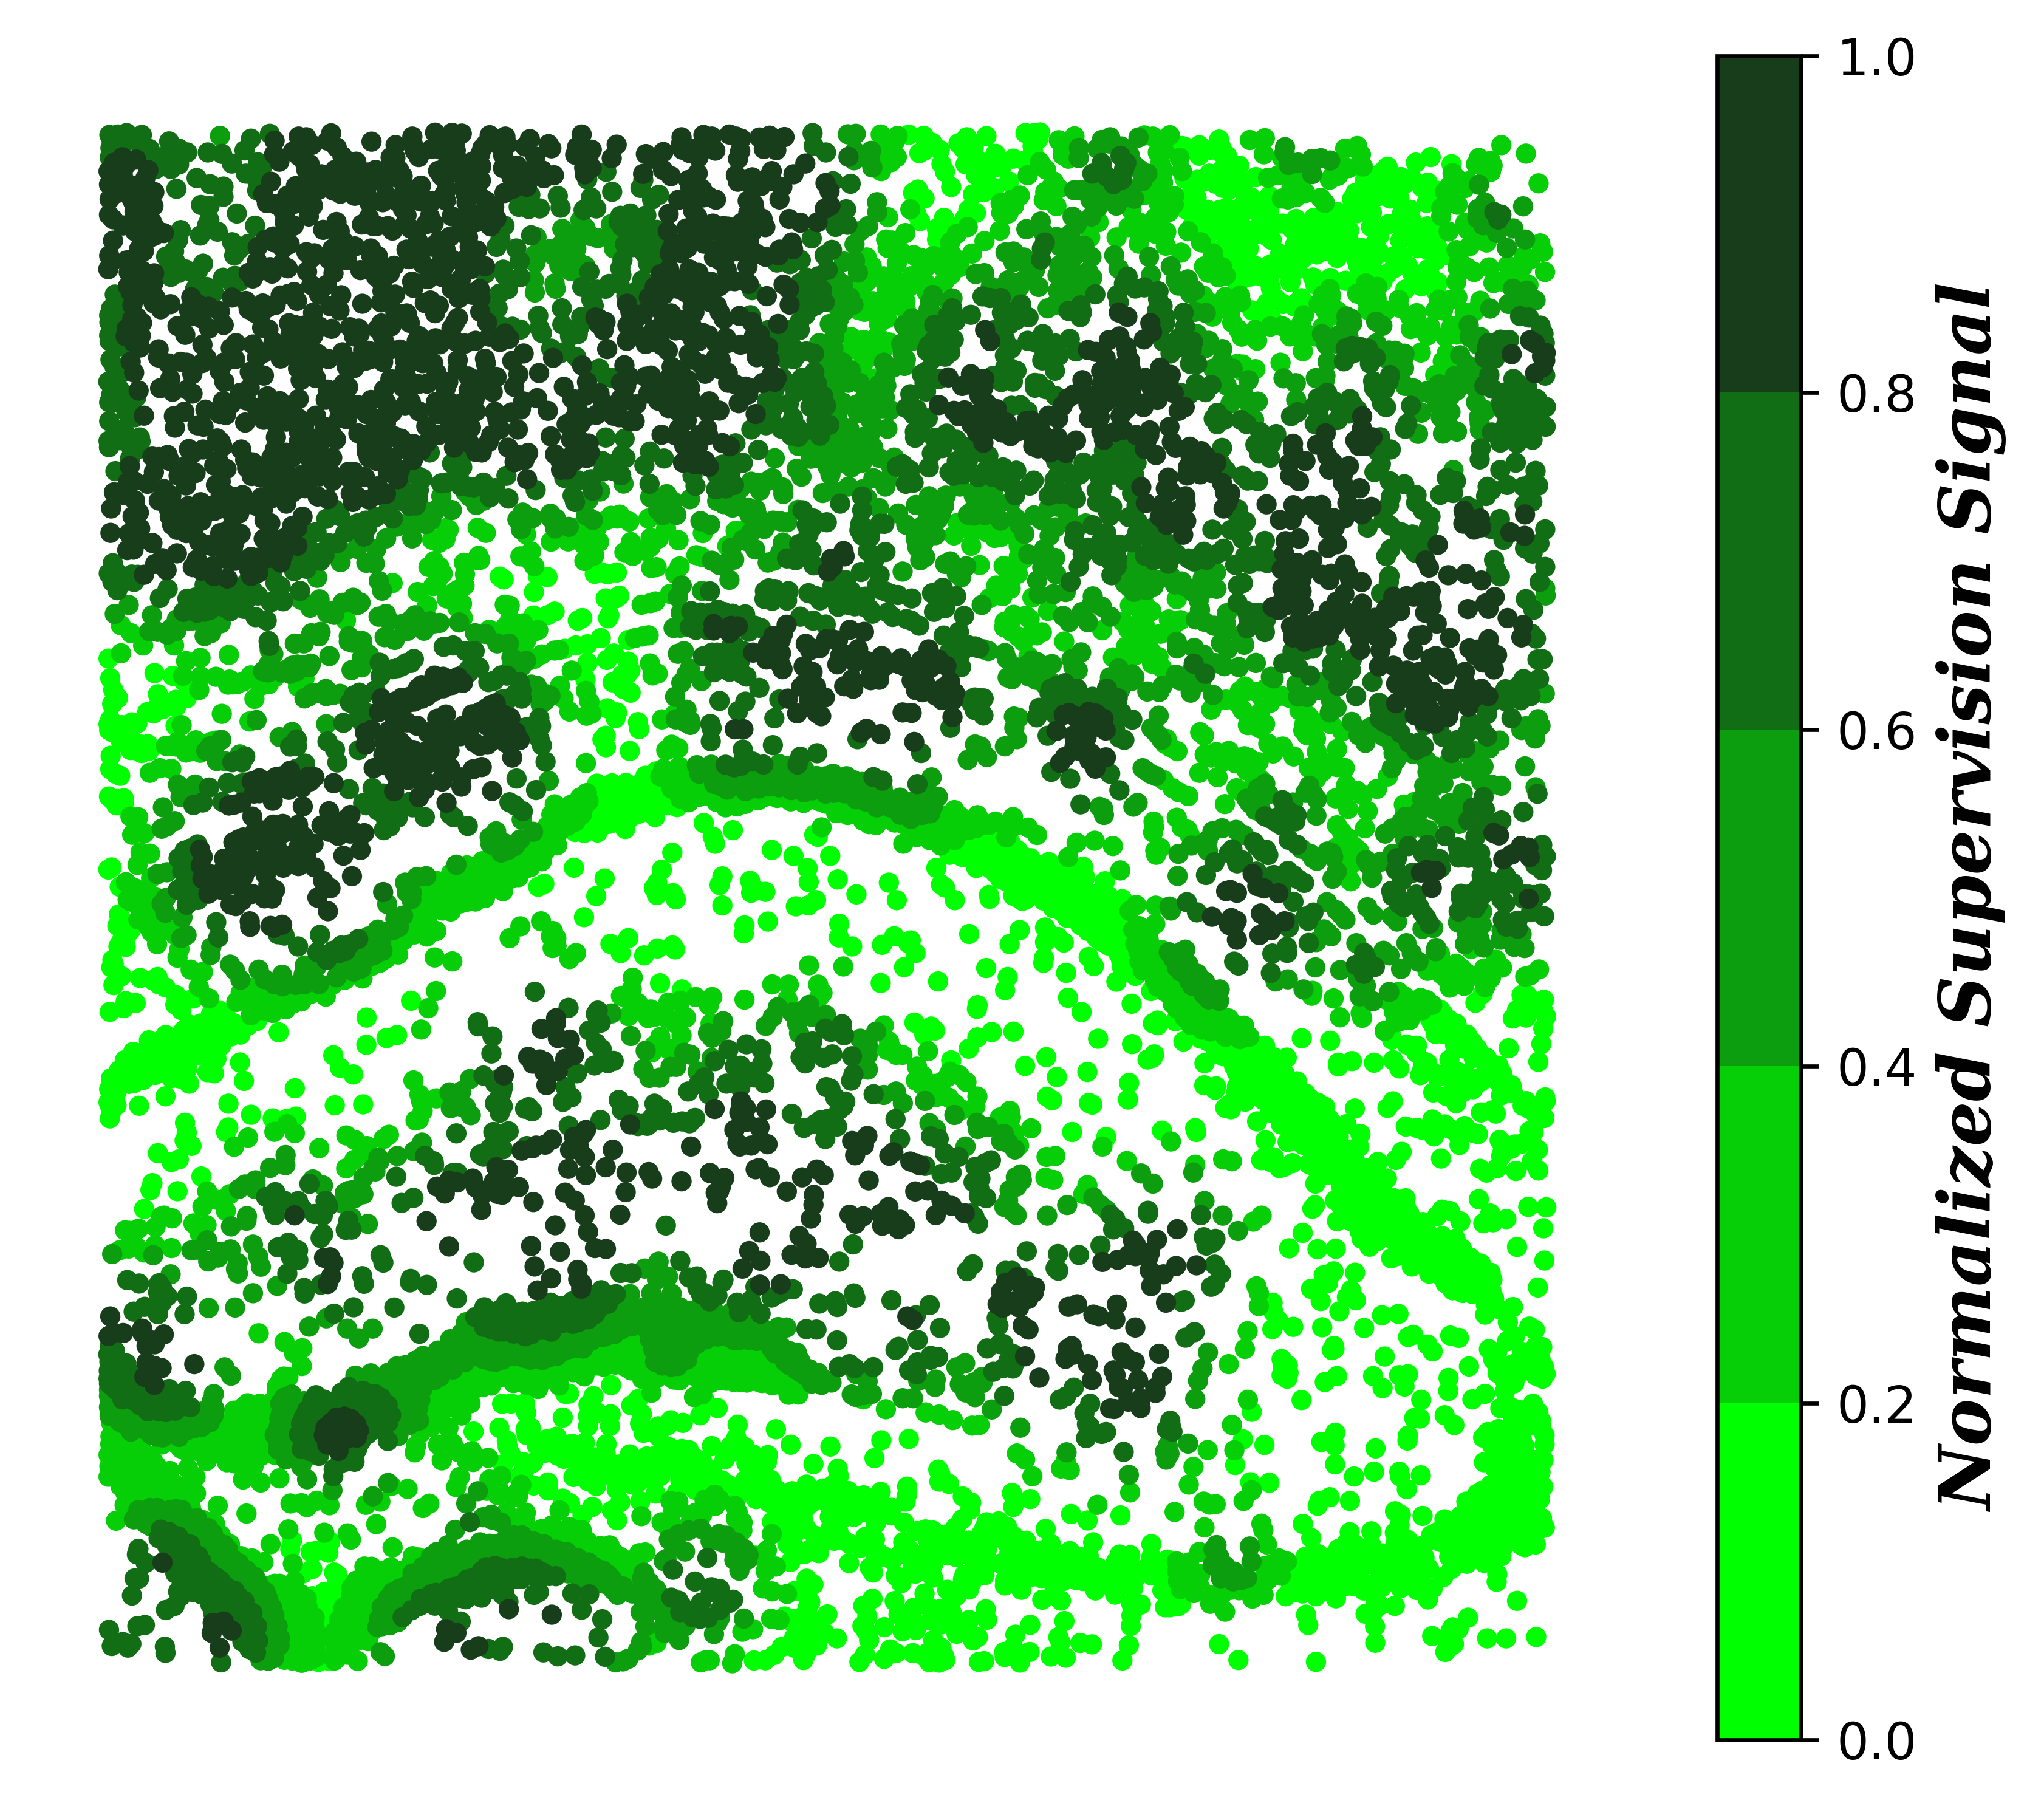

The Python source for this figure:
import pandas as pd
import matplotlib.pyplot as plt
import numpy as np
from matplotlib.colors import LinearSegmentedColormap

# -----------------------------
# Load data
# -----------------------------
attraction_df = pd.read_csv('data/supervision_13_1.csv')
coordinates_df = pd.read_csv('data/spatial_13_1.csv')

merged_df = pd.merge(attraction_df, coordinates_df, on='Cell_Id')
merged_df.rename(columns={'X-scaled_x': 'X-scaled', 'Y-scaled_x': 'Y-scaled'}, inplace=True)

# -----------------------------
# Number of bins
# -----------------------------
num_bins = 5
merged_df["Bin"] = pd.qcut(
    merged_df["Normalized_Total_Attraction"], 
    q=num_bins, 
    labels=False
)

# -----------------------------
# Define custom start & end colors (RGB)
# -----------------------------
# start_rgb = (124, 191, 123)  # #7cbf7b
# start_rgb = (59, 177, 67)  # #7cbf7b
start_rgb = (0, 255, 0)

end_rgb   = (24, 61, 27)     # #183d1b

# Normalize RGB values to [0,1] for matplotlib
start_rgb = tuple([v/255 for v in start_rgb])
end_rgb   = tuple([v/255 for v in end_rgb])

# Create custom colormap
cmap = LinearSegmentedColormap.from_list("custom_cmap", [start_rgb, end_rgb], N=num_bins)

# Generate discrete colors for bins
colors = [cmap(i) for i in range(num_bins)]

# Map bins to colors
merged_df["Color"] = merged_df["Bin"].map(lambda x: colors[int(x)])

# Sort so lower attraction plotted first
merged_df = merged_df.sort_values(by="Normalized_Total_Attraction")

# -----------------------------
# Plot
# -----------------------------
plt.figure(figsize=(7, 6))
plt.scatter(merged_df["X-scaled"], merged_df["Y-scaled"], 
            c=merged_df["Color"], s=9, alpha=1)

# -----------------------------
# Add colorbar with styled label
# -----------------------------
sm = plt.cm.ScalarMappable(
    cmap=cmap,
    norm=plt.Normalize(
        vmin=merged_df["Normalized_Total_Attraction"].min(),
        vmax=merged_df["Normalized_Total_Attraction"].max()
    )
)
cbar = plt.colorbar(sm)
cbar.set_label("Normalized Supervision Signal", 
               fontsize=14,
               fontweight='bold',
               style='italic',
               fontfamily='serif')

# -----------------------------
# Clean plot (no ticks or spines)
# -----------------------------
plt.xticks([])
plt.yticks([])
for spine in plt.gca().spines.values():
    spine.set_visible(False)

# Save high-res
plt.savefig("Figure-2e.png", bbox_inches='tight', dpi=600)
plt.show()
